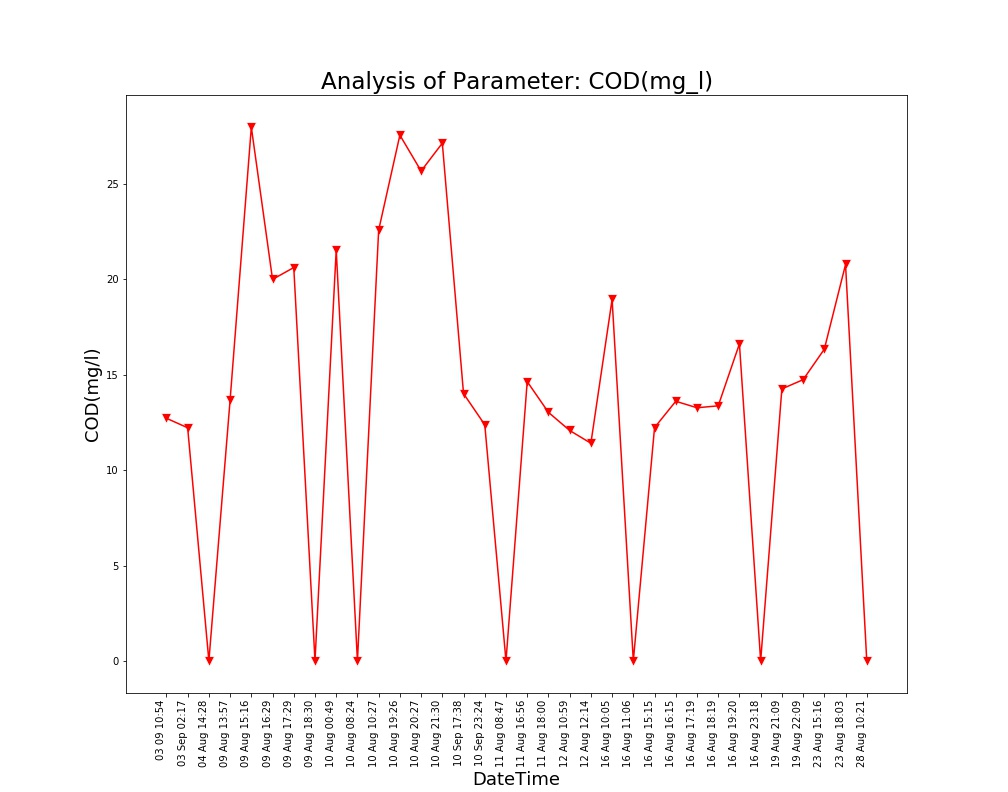

Source data for this figure (header and first rows):
Unnamed: 0, DateTime, Date, Time, COD(mg/l)
0.0, 04 Aug 14:26, 04 Aug 2021, 14:26:24, 
1.0, 04 Aug 14:28, 04 Aug 2021, 14:28:10, 0.0
2.0, 09 Aug 13:57, 09 Aug 2021, 13:57:19, 13.68
3.0, 09 Aug 15:16, 09 Aug 2021, 15:16:19, 27.98
4.0, 09 Aug 16:29, 09 Aug 2021, 16:29:24, 20.0
5.0, 09 Aug 17:29, 09 Aug 2021, 17:29:51, 20.62
6.0, 09 Aug 18:30, 09 Aug 2021, 18:30:16, 0.0
7.0, 10 Aug 00:49, 10 Aug 2021, 00:49:39, 21.54
8.0, 10 Aug 08:24, 10 Aug 2021, 08:24:01, 0.0
9.0, 10 Aug 10:27, 10 Aug 2021, 10:27:28, 22.58
10.0, 10 Aug 19:26, 10 Aug 2021, 19:26:33, 27.56
11.0, 10 Aug 20:27, 10 Aug 2021, 20:27:03, 25.68
12.0, 10 Aug 21:30, 10 Aug 2021, 21:30:23, 27.14
13.0, 11 Aug 08:47, 11 Aug 2021, 08:47:06, 0.0
14.0, 11 Aug 16:56, 11 Aug 2021, 16:56:21, 14.64
15.0, 11 Aug 18:00, 11 Aug 2021, 18:00:02, 13.03
16.0, 12 Aug 10:59, 12 Aug 2021, 10:59:37, 12.08
17.0, 12 Aug 12:14, 12 Aug 2021, 12:14:31, 11.41
18.0, 16 Aug 10:05, 16 Aug 2021, 10:05:25, 18.95
19.0, 16 Aug 11:06, 16 Aug 2021, 11:06:03, 0.0
20.0, 16 Aug 15:15, 16 Aug 2021, 15:15:28, 12.23
21.0, 16 Aug 16:15, 16 Aug 2021, 16:15:54, 13.61
22.0, 16 Aug 17:19, 16 Aug 2021, 17:19:32, 13.27
23.0, 16 Aug 18:19, 16 Aug 2021, 18:19:53, 13.37
24.0, 16 Aug 19:20, 16 Aug 2021, 19:20:17, 16.62
25.0, 16 Aug 23:18, 16 Aug 2021, 23:18:09, 0.0
26.0, 19 Aug 21:09, 19 Aug 2021, 21:09:25, 14.26
27.0, 19 Aug 22:09, 19 Aug 2021, 22:09:52, 14.74
28.0, 23 Aug 15:16, 23 Aug 2021, 15:16:38, 16.34
29.0, 23 Aug 18:03, 23 Aug 2021, 18:03:46, 20.78
30.0, 28 Aug 10:21, 28 Aug 2021, 10:21:18, 0.0
, 03 Sep 02:17, 03 Sep 2021, 02:17:33, 12.22
, 03 09 10:54, 03 Sep 2021, 10:54:46, 12.72
, 10 Sep 17:38, 10 Sep 2021, 17:38:26, 14.01
, 10 Sep 23:24, 10 Sep 2021, 23:24:03, 12.38
